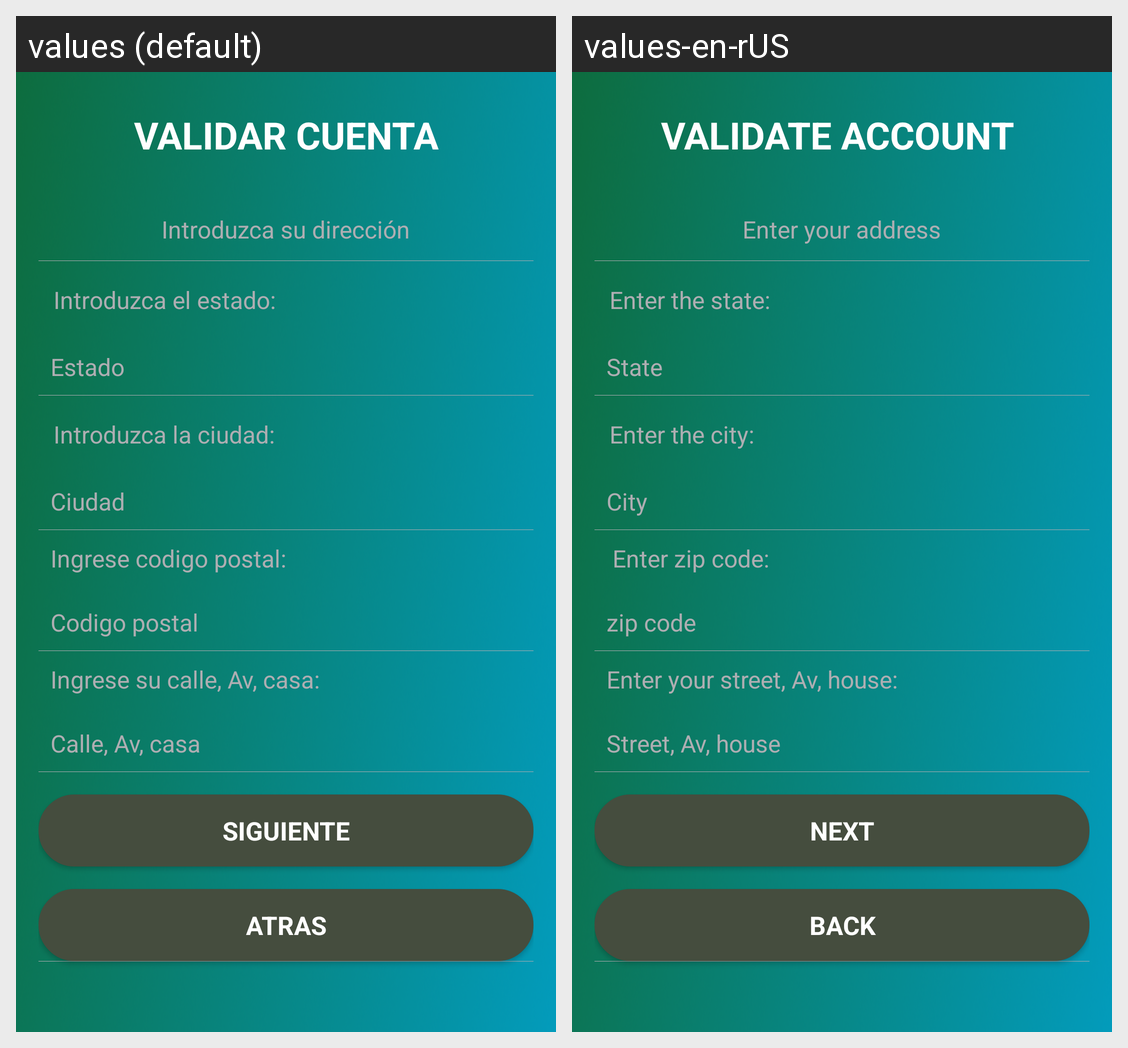

The same Android screen rendered under two of its app's locales, left to right. List the strings drawn on it with the default value and each locale's translation.
Android screen res/layout/kyc_step4_layout.xml rendered under 2 locales, left to right: values (default), values-en-rUS. Device: Nexus 5 (rendered at 1080×1920; each locale shown at half size, 540×960, under a caption strip naming it); theme AppTheme.
Strings drawn on this screen, with the default value and each locale's value (text and hints the layout hard-codes, and strings that could not be matched under every locale, appear in the picture but are not listed):

kyc_info
  values: VALIDAR CUENTA
  values-en-rUS: VALIDATE ACCOUNT 

kyc_text_step4_dir
  values: Introduzca su dirección
  values-en-rUS: Enter your address

kyc_text_step4_state_1
  values: Introduzca el estado:
  values-en-rUS: Enter the state: 

kyc_text_step4_state_
  values: Estado
  values-en-rUS: State

kyc_text_step4_city
  values: Introduzca la ciudad:
  values-en-rUS: Enter the city:

kyc_text_step4_city_
  values: Ciudad
  values-en-rUS: City

kyc_text_step4_code
  values: Ingrese codigo postal:
  values-en-rUS:  Enter zip code:

kyc_text_step4_codezip
  values: Codigo postal
  values-en-rUS: zip code

kyc_text_step4_av_
  values: Ingrese su calle, Av, casa:
  values-en-rUS: Enter your street, Av, house:

kyc_text_step4_av
  values: Calle, Av, casa
  values-en-rUS: Street, Av, house

next
  values: SIGUIENTE
  values-en-rUS: NEXT

back
  values: ATRAS
  values-en-rUS: BACK
